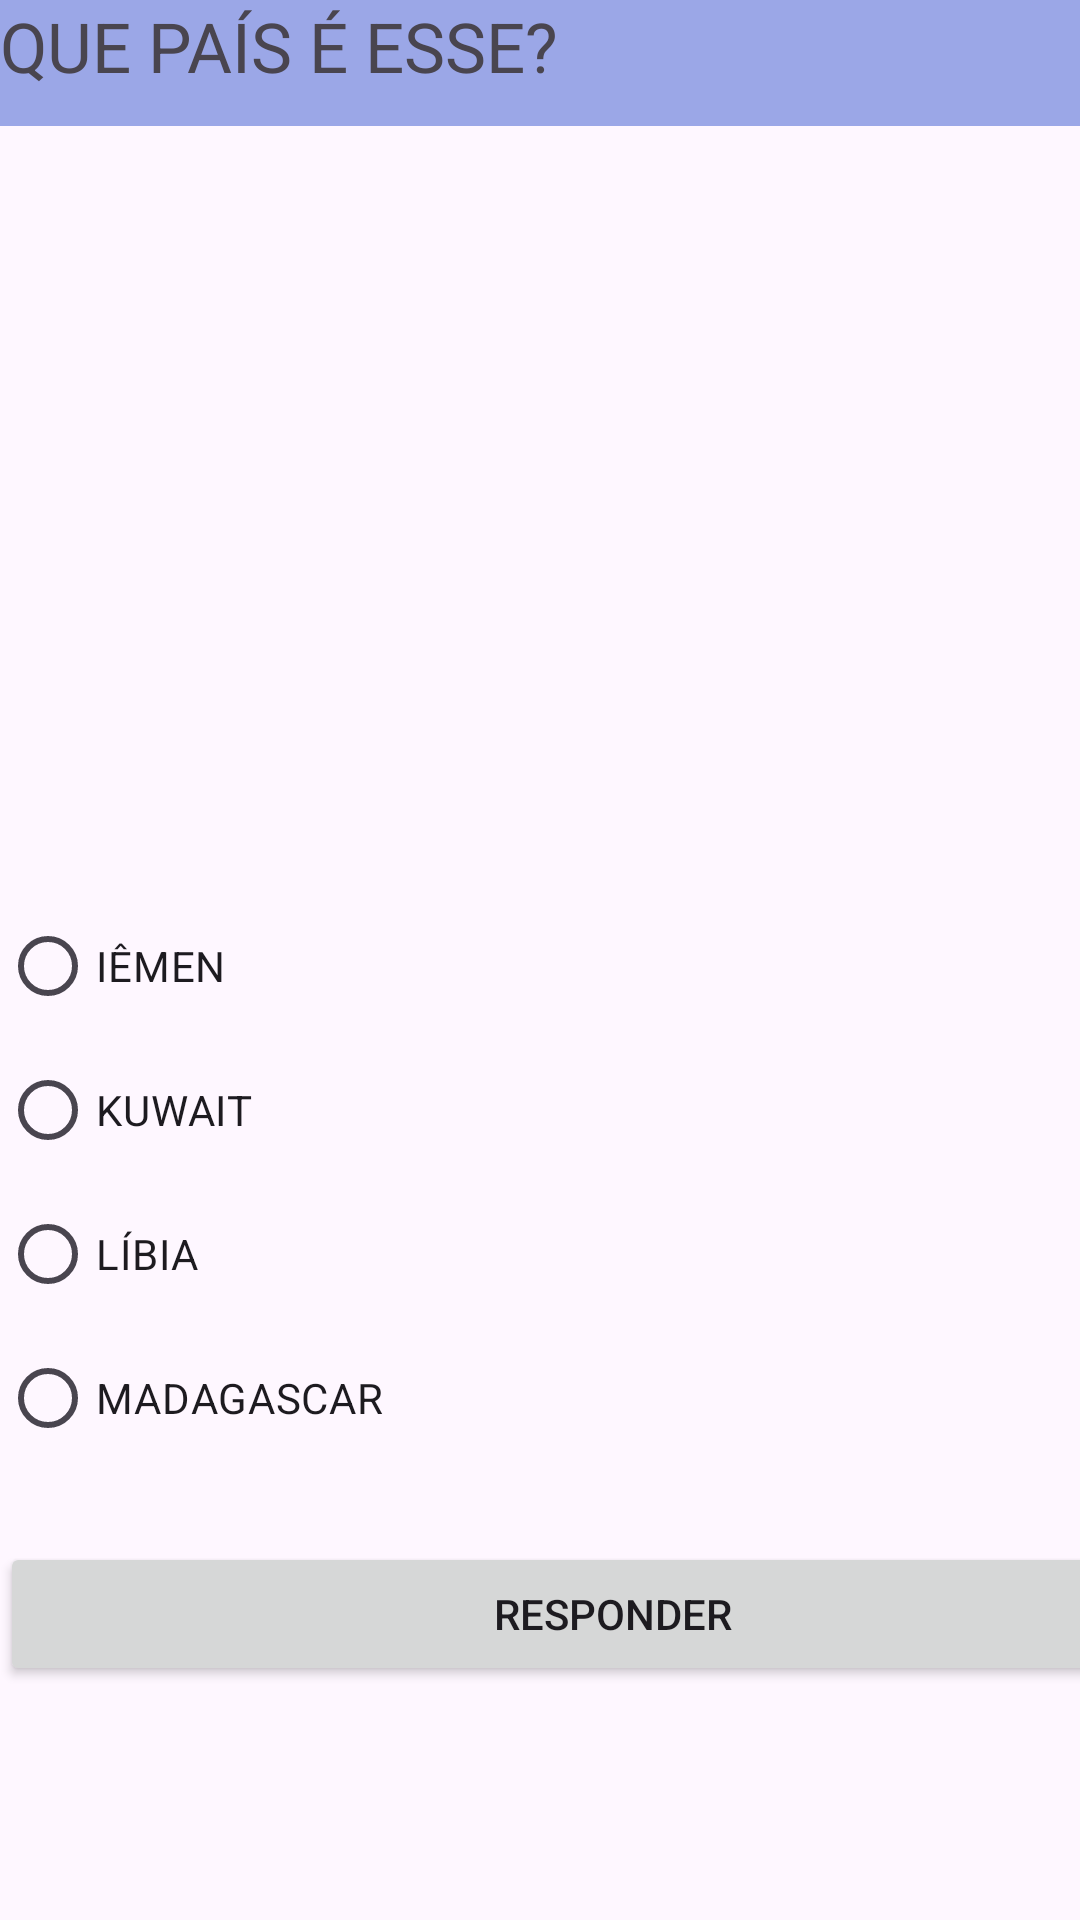

The Android layout XML behind this screen, and the referenced resources:
<!-- AndroidManifest.xml: application theme Theme.QUIZ_TESTE -->
<!-- res/layout/activity_pergunta7.xml -->
<?xml version="1.0" encoding="utf-8"?>
<androidx.constraintlayout.widget.ConstraintLayout xmlns:android="http://schemas.android.com/apk/res/android"
    xmlns:app="http://schemas.android.com/apk/res-auto"
    xmlns:tools="http://schemas.android.com/tools"
    android:id="@+id/main"
    android:layout_width="match_parent"
    android:layout_height="match_parent"
    tools:context=".pergunta1">

    <LinearLayout
        android:layout_width="409dp"
        android:layout_height="729dp"
        android:orientation="vertical"
        tools:layout_editor_absoluteX="1dp"
        tools:layout_editor_absoluteY="1dp">

        <TextView
            android:id="@+id/titulo"
            android:layout_width="match_parent"
            android:layout_height="42dp"
            android:background="#9BA7E7"
            android:text="QUE PAÍS É ESSE?"
            android:textSize="23sp" />

        <ImageView
            android:id="@+id/fotoPaís"
            android:layout_width="match_parent"
            android:layout_height="256dp"
            tools:srcCompat="@drawable/madagascar" />

        <RadioGroup
            android:id="@+id/radioGroup"
            android:layout_width="match_parent"
            android:layout_height="wrap_content"
            android:layout_marginBottom="24dp">

            <RadioButton
                android:id="@+id/opcao1"
                android:layout_width="match_parent"
                android:layout_height="wrap_content"
                android:text="IÊMEN" />

            <RadioButton
                android:id="@+id/opcao2"
                android:layout_width="match_parent"
                android:layout_height="wrap_content"
                android:text="KUWAIT" />

            <RadioButton
                android:id="@+id/opcao3"
                android:layout_width="match_parent"
                android:layout_height="wrap_content"
                android:text="LÍBIA" />

            <RadioButton
                android:id="@+id/opcao4"
                android:layout_width="match_parent"
                android:layout_height="wrap_content"
                android:text="MADAGASCAR" />
        </RadioGroup>

        <Button
            android:id="@+id/btnResponder"
            android:layout_width="match_parent"
            android:layout_height="wrap_content"
            android:text="RESPONDER" />
    </LinearLayout>
</androidx.constraintlayout.widget.ConstraintLayout>
<!-- resources referenced by this layout -->
<resources>
  <!-- drawable madagascar: png bitmap (drawable, 2654 bytes) -->
  <style name="Theme.QUIZ_TESTE" parent="Base.Theme.QUIZ_TESTE" />
  <style name="Base.Theme.QUIZ_TESTE" parent="Theme.Material3.DayNight.NoActionBar">
          
          
      </style>
</resources>
